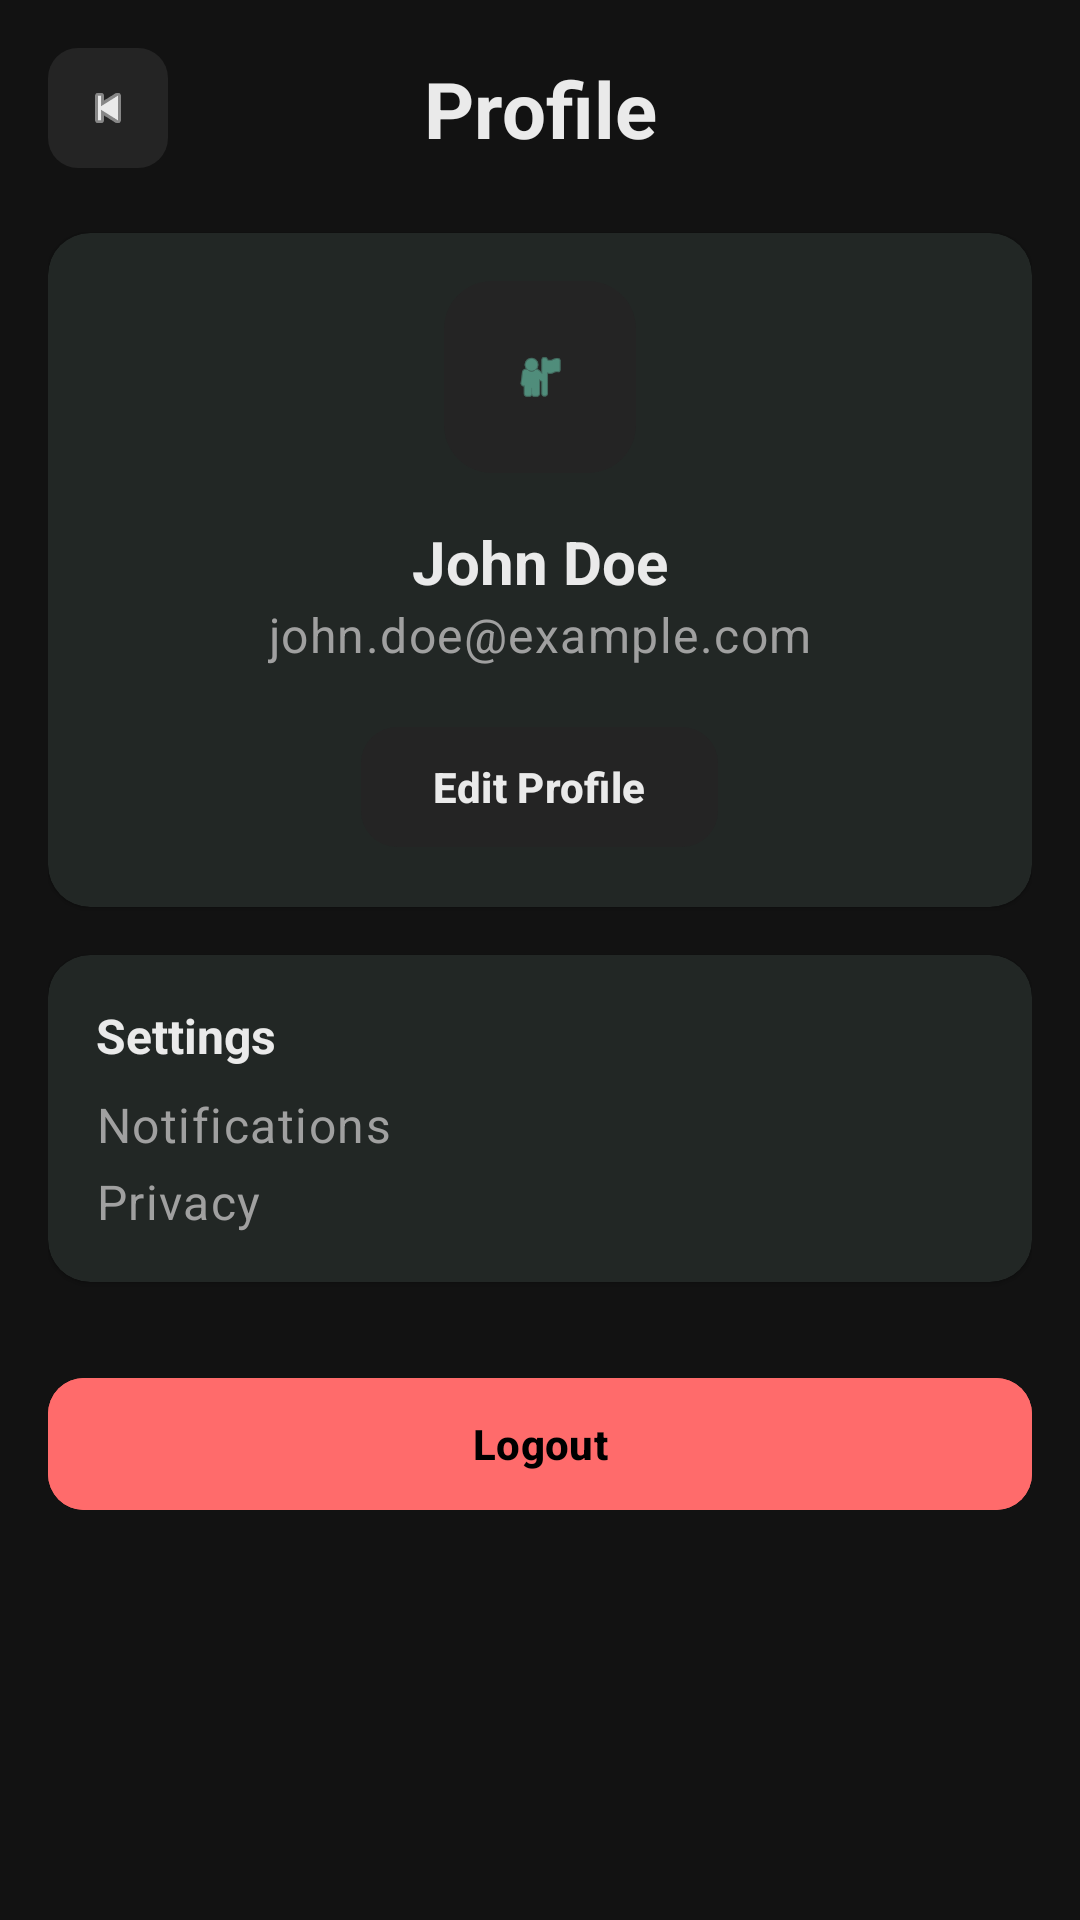

Here is an Android app screen rendered from its layout file. Give the layout XML and the strings, colors and styles it references.
<!-- AndroidManifest.xml: application theme Theme.TripMate -->
<!-- res/layout/activity_profile.xml -->
<?xml version="1.0" encoding="utf-8"?>
<androidx.constraintlayout.widget.ConstraintLayout xmlns:android="http://schemas.android.com/apk/res/android"
    xmlns:app="http://schemas.android.com/apk/res-auto"
    android:layout_width="match_parent"
    android:layout_height="match_parent"
    android:background="@color/colorBackground"
    android:padding="@dimen/spacing_medium">

    <com.google.android.material.button.MaterialButton
        android:id="@+id/btnBack"
        android:layout_width="40dp"
        android:layout_height="40dp"
        android:insetTop="0dp"
        android:insetBottom="0dp"
        android:minWidth="0dp"
        android:minHeight="0dp"
        app:backgroundTint="@color/colorSurfaceElevated"
        app:cornerRadius="10dp"
        app:icon="@android:drawable/ic_media_previous"
        app:iconGravity="textStart"
        app:iconPadding="0dp"
        app:iconTint="@color/colorText"
        app:layout_constraintStart_toStartOf="parent"
        app:layout_constraintTop_toTopOf="parent" />

    <TextView
        android:id="@+id/tvProfileTitle"
        android:layout_width="wrap_content"
        android:layout_height="wrap_content"
        android:text="Profile"
        android:textAppearance="@style/TextAppearance.TripMate.Title"
        app:layout_constraintBottom_toBottomOf="@id/btnBack"
        app:layout_constraintEnd_toEndOf="parent"
        app:layout_constraintStart_toStartOf="parent"
        app:layout_constraintTop_toTopOf="@id/btnBack" />

    <com.google.android.material.card.MaterialCardView
        android:id="@+id/cardProfile"
        android:layout_width="match_parent"
        android:layout_height="wrap_content"
        android:layout_marginTop="@dimen/spacing_large"
        app:cardBackgroundColor="@color/colorSurface"
        app:cardCornerRadius="@dimen/corner_radius"
        app:cardElevation="@dimen/card_elevation"
        app:layout_constraintTop_toBottomOf="@id/tvProfileTitle">

        <LinearLayout
            android:layout_width="match_parent"
            android:layout_height="wrap_content"
            android:padding="@dimen/spacing_medium"
            android:gravity="center"
            android:orientation="vertical">

            <com.google.android.material.button.MaterialButton
                android:layout_width="64dp"
                android:layout_height="64dp"
                android:insetTop="0dp"
                android:insetBottom="0dp"
                android:minWidth="0dp"
                android:minHeight="0dp"
                app:backgroundTint="@color/colorSurfaceElevated"
                app:cornerRadius="16dp"
                app:icon="@android:drawable/ic_menu_myplaces"
                app:iconGravity="textStart"
                app:iconPadding="0dp"
                app:iconTint="@color/colorPrimary" />

            <TextView
                android:id="@+id/tvProfileName"
                android:layout_width="wrap_content"
                android:layout_height="wrap_content"
                android:layout_marginTop="@dimen/spacing_medium"
                android:text="John Doe"
                android:textAppearance="@style/TextAppearance.TripMate.Heading" />

            <TextView
                android:id="@+id/tvProfileEmail"
                android:layout_width="wrap_content"
                android:layout_height="wrap_content"
                android:text="john.doe@example.com"
                android:textAppearance="@style/TextAppearance.TripMate.Body"
                android:textColor="@color/colorTextHint" />

            <com.google.android.material.button.MaterialButton
                android:id="@+id/btnEditProfile"
                android:layout_width="wrap_content"
                android:layout_height="wrap_content"
                android:layout_marginTop="@dimen/spacing_medium"
                android:text="Edit Profile"
                style="@style/Widget.TripMate.Button.Tonal" />
        </LinearLayout>
    </com.google.android.material.card.MaterialCardView>

    <com.google.android.material.card.MaterialCardView
        android:id="@+id/cardSettings"
        android:layout_width="match_parent"
        android:layout_height="wrap_content"
        android:layout_marginTop="@dimen/spacing_medium"
        app:cardBackgroundColor="@color/colorSurface"
        app:cardCornerRadius="@dimen/corner_radius"
        app:cardElevation="@dimen/card_elevation"
        app:layout_constraintTop_toBottomOf="@id/cardProfile">

        <LinearLayout
            android:layout_width="match_parent"
            android:layout_height="wrap_content"
            android:padding="@dimen/spacing_medium"
            android:orientation="vertical">

            <TextView
                android:layout_width="wrap_content"
                android:layout_height="wrap_content"
                android:text="Settings"
                android:textAppearance="@style/TextAppearance.TripMate.Heading.Small" />

            <TextView
                android:layout_width="wrap_content"
                android:layout_height="wrap_content"
                android:layout_marginTop="8dp"
                android:text="Notifications"
                android:textAppearance="@style/TextAppearance.TripMate.Body"
                android:textColor="@color/colorTextHint" />

            <TextView
                android:layout_width="wrap_content"
                android:layout_height="wrap_content"
                android:layout_marginTop="4dp"
                android:text="Privacy"
                android:textAppearance="@style/TextAppearance.TripMate.Body"
                android:textColor="@color/colorTextHint" />
        </LinearLayout>
    </com.google.android.material.card.MaterialCardView>

    <com.google.android.material.button.MaterialButton
        android:id="@+id/btnLogout"
        android:layout_width="match_parent"
        android:layout_height="52dp"
        android:layout_marginTop="28dp"
        android:backgroundTint="@color/colorAccent"
        android:text="Logout"
        android:textColor="@color/black"
        app:layout_constraintTop_toBottomOf="@id/cardSettings" />

</androidx.constraintlayout.widget.ConstraintLayout>
<!-- resources referenced by this layout -->
<resources>
  <color name="black">#000000</color>
  <color name="colorAccent">#FF6B6B</color>
  <color name="colorBackground">#121212</color>
  <color name="colorPrimary">#6DD3B5</color>
  <color name="colorSurface">#1E1E1E</color>
  <color name="colorSurfaceElevated">#242424</color>
  <color name="colorText">#EAEAEA</color>
  <color name="colorTextHint">#A0A0A0</color>
  <dimen name="card_elevation">1dp</dimen>
  <dimen name="corner_radius">14dp</dimen>
  <dimen name="spacing_large">24dp</dimen>
  <dimen name="spacing_medium">16dp</dimen>
  <style name="TextAppearance.TripMate.Body" parent="TextAppearance.Material3.BodyLarge">
          <item name="android:textSize">16sp</item>
          <item name="android:textStyle">normal</item>
          <item name="android:textColor">@color/colorText</item>
          <item name="android:fontFamily">sans-serif</item>
      </style>
  <style name="TextAppearance.TripMate.Heading" parent="TextAppearance.Material3.TitleLarge">
          <item name="android:textSize">20sp</item>
          <item name="android:textStyle">bold</item>
          <item name="android:textColor">@color/colorText</item>
          <item name="android:fontFamily">sans-serif-medium</item>
      </style>
  <style name="TextAppearance.TripMate.Heading.Small" parent="TextAppearance.TripMate.Heading">
          <item name="android:textSize">16sp</item>
      </style>
  <style name="TextAppearance.TripMate.Title" parent="TextAppearance.Material3.HeadlineSmall">
          <item name="android:textSize">26sp</item>
          <item name="android:textStyle">bold</item>
          <item name="android:textColor">@color/colorText</item>
          <item name="android:fontFamily">sans-serif-medium</item>
      </style>
  <style name="Widget.TripMate.Button.Tonal" parent="Widget.Material3.Button.TonalButton">
          <item name="android:minHeight">48dp</item>
          <item name="cornerRadius">12dp</item>
          <item name="backgroundTint">@color/colorSurfaceElevated</item>
          <item name="android:textAllCaps">false</item>
          <item name="android:textColor">@color/colorText</item>
      </style>
  <color name="colorSecondary">#FFB997</color>
  <color name="colorOutline">#353535</color>
  <style name="Widget.TripMate.Button.Primary" parent="Widget.Material3.Button">
          <item name="android:minHeight">52dp</item>
          <item name="cornerRadius">12dp</item>
          <item name="backgroundTint">@color/colorPrimary</item>
          <item name="android:textAllCaps">false</item>
          <item name="android:textStyle">bold</item>
          <item name="android:textColor">@color/black</item>
      </style>
  <style name="Widget.TripMate.Card" parent="Widget.Material3.CardView.Elevated">
          <item name="cardCornerRadius">14dp</item>
          <item name="cardElevation">1dp</item>
          <item name="cardBackgroundColor">@color/colorSurface</item>
      </style>
</resources>
